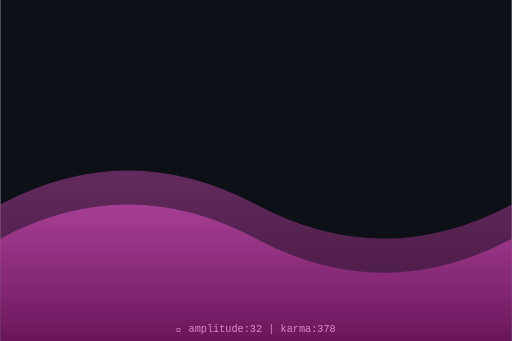
t = 0.00 s
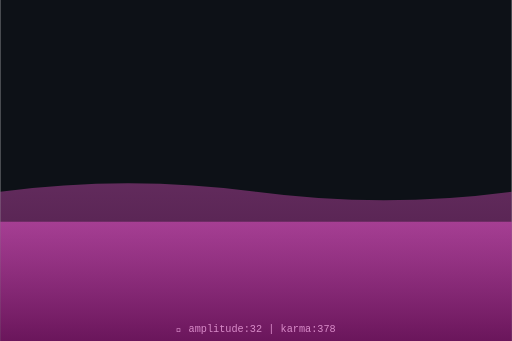
t = 0.75 s
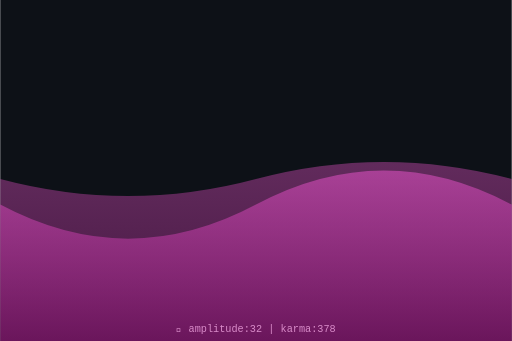
t = 1.50 s
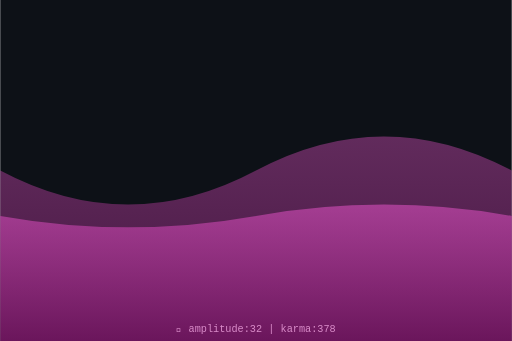
t = 2.00 s
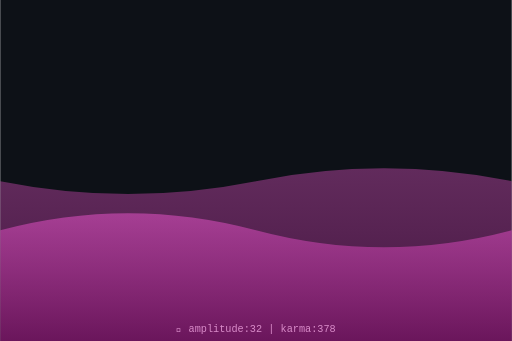
t = 2.63 s
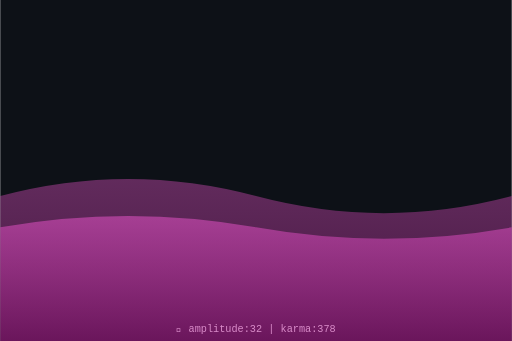
t = 3.50 s

The animated SVG that drew these frames (rendered in a browser with its animation timeline set to each time). Animation: 2 SMIL elements (animate=2); one cycle of 4.00 s, repeats indefinitely.

<svg xmlns="http://www.w3.org/2000/svg" viewBox="0 0 300 200" width="300" height="200">
  <defs>
    <linearGradient id="waveGrad" x1="0%" y1="0%" x2="0%" y2="100%">
      <stop offset="0%" style="stop-color:hsl(312,70%,60%);stop-opacity:0.8"/>
      <stop offset="100%" style="stop-color:hsl(312,70%,30%);stop-opacity:0.9"/>
    </linearGradient>
  </defs>
  <rect width="300" height="200" fill="#0d1117"/>
  <path d="M0,120 Q75,80 150,120 T300,120 L300,200 L0,200 Z" fill="url(#waveGrad)" opacity="0.5">
    <animate attributeName="d" dur="4s" repeatCount="indefinite"
      values="M0,120 Q75,80 150,120 T300,120 L300,200 L0,200 Z;
              M0,100 Q75,140 150,100 T300,100 L300,200 L0,200 Z;
              M0,120 Q75,80 150,120 T300,120 L300,200 L0,200 Z"/>
  </path>
  <path d="M0,140 Q75,100 150,140 T300,140 L300,200 L0,200 Z" fill="url(#waveGrad)" opacity="0.7">
    <animate attributeName="d" dur="3s" repeatCount="indefinite"
      values="M0,140 Q75,100 150,140 T300,140 L300,200 L0,200 Z;
              M0,120 Q75,160 150,120 T300,120 L300,200 L0,200 Z;
              M0,140 Q75,100 150,140 T300,140 L300,200 L0,200 Z"/>
  </path>
  <text x="150" y="195" text-anchor="middle" font-family="monospace" font-size="6" fill="hsl(312,50%,70%)">
    🌊 amplitude:32 | karma:378
  </text>
</svg>
